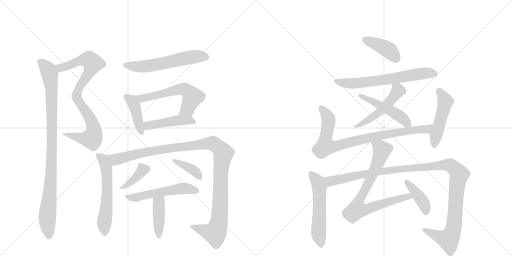
t = 0.00 s
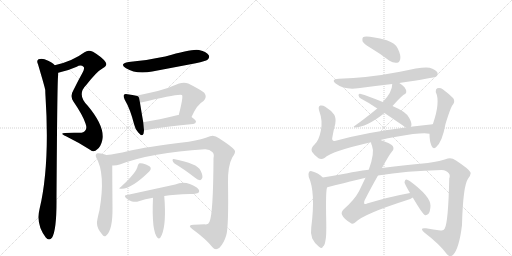
t = 3.32 s
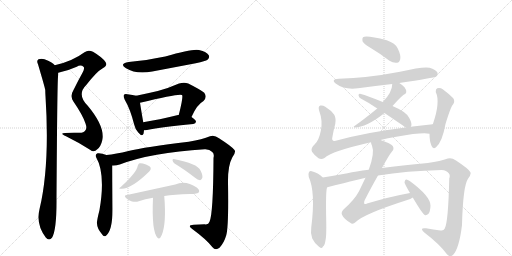
t = 6.63 s
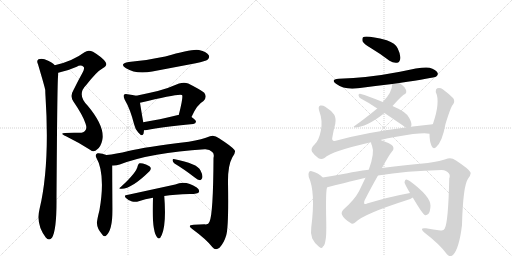
t = 9.95 s
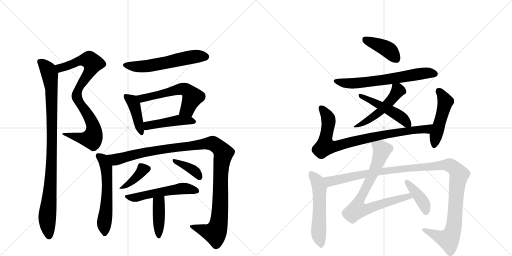
t = 13.26 s
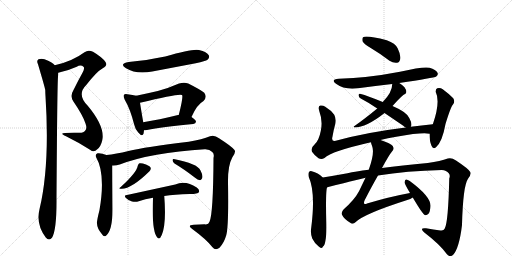
t = 16.58 s

The animated SVG that drew these frames (rendered in a browser with its animation timeline set to each time). Animation: 22 CSS @keyframes rules; one cycle of 16.58 s.

<svg version="1.1" viewBox="0 0 2048 1024" xmlns="http://www.w3.org/2000/svg">
  <g stroke="lightgray" stroke-dasharray="1,1" stroke-width="1" transform="scale(4, 4)">
    <line x1="0" y1="0" x2="256" y2="256"></line>
    <line x1="256" y1="0" x2="0" y2="256"></line>
    <line x1="128" y1="0" x2="128" y2="256"></line>
    <line x1="0" y1="128" x2="256" y2="128"></line>
    <line x1="256" y1="0" x2="512" y2="256"></line>
    <line x1="512" y1="0" x2="256" y2="256"></line>
    <line x1="384" y1="0" x2="384" y2="256"></line>
    <line x1="256" y1="128" x2="512" y2="128"></line>
  </g>
<g transform="scale(1, -1) translate(0, -850)">
   <style type="text/css">
    @keyframes keyframes0 {
      from {
       stroke: black;
       stroke-dashoffset: 849;
       stroke-width: 128;
       }
       73% {
       animation-timing-function: step-end;
       stroke: black;
       stroke-dashoffset: 0;
       stroke-width: 128;
       }
       to {
       stroke: black;
       stroke-width: 1024;
       }
       }
       #make-me-a-hanzi-animation-0 {
         animation: keyframes0 0.940918s both;
         animation-delay: 0.000000s;
         animation-timing-function: linear;
       }
    @keyframes keyframes1 {
      from {
       stroke: black;
       stroke-dashoffset: 966;
       stroke-width: 128;
       }
       76% {
       animation-timing-function: step-end;
       stroke: black;
       stroke-dashoffset: 0;
       stroke-width: 128;
       }
       to {
       stroke: black;
       stroke-width: 1024;
       }
       }
       #make-me-a-hanzi-animation-1 {
         animation: keyframes1 1.036133s both;
         animation-delay: 0.940918s;
         animation-timing-function: linear;
       }
    @keyframes keyframes2 {
      from {
       stroke: black;
       stroke-dashoffset: 578;
       stroke-width: 128;
       }
       65% {
       animation-timing-function: step-end;
       stroke: black;
       stroke-dashoffset: 0;
       stroke-width: 128;
       }
       to {
       stroke: black;
       stroke-width: 1024;
       }
       }
       #make-me-a-hanzi-animation-2 {
         animation: keyframes2 0.720378s both;
         animation-delay: 1.977051s;
         animation-timing-function: linear;
       }
    @keyframes keyframes3 {
      from {
       stroke: black;
       stroke-dashoffset: 418;
       stroke-width: 128;
       }
       58% {
       animation-timing-function: step-end;
       stroke: black;
       stroke-dashoffset: 0;
       stroke-width: 128;
       }
       to {
       stroke: black;
       stroke-width: 1024;
       }
       }
       #make-me-a-hanzi-animation-3 {
         animation: keyframes3 0.590169s both;
         animation-delay: 2.697428s;
         animation-timing-function: linear;
       }
    @keyframes keyframes4 {
      from {
       stroke: black;
       stroke-dashoffset: 575;
       stroke-width: 128;
       }
       65% {
       animation-timing-function: step-end;
       stroke: black;
       stroke-dashoffset: 0;
       stroke-width: 128;
       }
       to {
       stroke: black;
       stroke-width: 1024;
       }
       }
       #make-me-a-hanzi-animation-4 {
         animation: keyframes4 0.717936s both;
         animation-delay: 3.287598s;
         animation-timing-function: linear;
       }
    @keyframes keyframes5 {
      from {
       stroke: black;
       stroke-dashoffset: 457;
       stroke-width: 128;
       }
       60% {
       animation-timing-function: step-end;
       stroke: black;
       stroke-dashoffset: 0;
       stroke-width: 128;
       }
       to {
       stroke: black;
       stroke-width: 1024;
       }
       }
       #make-me-a-hanzi-animation-5 {
         animation: keyframes5 0.621908s both;
         animation-delay: 4.005534s;
         animation-timing-function: linear;
       }
    @keyframes keyframes6 {
      from {
       stroke: black;
       stroke-dashoffset: 580;
       stroke-width: 128;
       }
       65% {
       animation-timing-function: step-end;
       stroke: black;
       stroke-dashoffset: 0;
       stroke-width: 128;
       }
       to {
       stroke: black;
       stroke-width: 1024;
       }
       }
       #make-me-a-hanzi-animation-6 {
         animation: keyframes6 0.722005s both;
         animation-delay: 4.627441s;
         animation-timing-function: linear;
       }
    @keyframes keyframes7 {
      from {
       stroke: black;
       stroke-dashoffset: 1160;
       stroke-width: 128;
       }
       79% {
       animation-timing-function: step-end;
       stroke: black;
       stroke-dashoffset: 0;
       stroke-width: 128;
       }
       to {
       stroke: black;
       stroke-width: 1024;
       }
       }
       #make-me-a-hanzi-animation-7 {
         animation: keyframes7 1.194010s both;
         animation-delay: 5.349447s;
         animation-timing-function: linear;
       }
    @keyframes keyframes8 {
      from {
       stroke: black;
       stroke-dashoffset: 383;
       stroke-width: 128;
       }
       55% {
       animation-timing-function: step-end;
       stroke: black;
       stroke-dashoffset: 0;
       stroke-width: 128;
       }
       to {
       stroke: black;
       stroke-width: 1024;
       }
       }
       #make-me-a-hanzi-animation-8 {
         animation: keyframes8 0.561686s both;
         animation-delay: 6.543457s;
         animation-timing-function: linear;
       }
    @keyframes keyframes9 {
      from {
       stroke: black;
       stroke-dashoffset: 378;
       stroke-width: 128;
       }
       55% {
       animation-timing-function: step-end;
       stroke: black;
       stroke-dashoffset: 0;
       stroke-width: 128;
       }
       to {
       stroke: black;
       stroke-width: 1024;
       }
       }
       #make-me-a-hanzi-animation-9 {
         animation: keyframes9 0.557617s both;
         animation-delay: 7.105143s;
         animation-timing-function: linear;
       }
    @keyframes keyframes10 {
      from {
       stroke: black;
       stroke-dashoffset: 531;
       stroke-width: 128;
       }
       63% {
       animation-timing-function: step-end;
       stroke: black;
       stroke-dashoffset: 0;
       stroke-width: 128;
       }
       to {
       stroke: black;
       stroke-width: 1024;
       }
       }
       #make-me-a-hanzi-animation-10 {
         animation: keyframes10 0.682129s both;
         animation-delay: 7.662760s;
         animation-timing-function: linear;
       }
    @keyframes keyframes11 {
      from {
       stroke: black;
       stroke-dashoffset: 410;
       stroke-width: 128;
       }
       57% {
       animation-timing-function: step-end;
       stroke: black;
       stroke-dashoffset: 0;
       stroke-width: 128;
       }
       to {
       stroke: black;
       stroke-width: 1024;
       }
       }
       #make-me-a-hanzi-animation-11 {
         animation: keyframes11 0.583659s both;
         animation-delay: 8.344889s;
         animation-timing-function: linear;
       }
    @keyframes keyframes12 {
      from {
       stroke: black;
       stroke-dashoffset: 409;
       stroke-width: 128;
       }
       57% {
       animation-timing-function: step-end;
       stroke: black;
       stroke-dashoffset: 0;
       stroke-width: 128;
       }
       to {
       stroke: black;
       stroke-width: 1024;
       }
       }
       #make-me-a-hanzi-animation-12 {
         animation: keyframes12 0.582845s both;
         animation-delay: 8.928548s;
         animation-timing-function: linear;
       }
    @keyframes keyframes13 {
      from {
       stroke: black;
       stroke-dashoffset: 652;
       stroke-width: 128;
       }
       68% {
       animation-timing-function: step-end;
       stroke: black;
       stroke-dashoffset: 0;
       stroke-width: 128;
       }
       to {
       stroke: black;
       stroke-width: 1024;
       }
       }
       #make-me-a-hanzi-animation-13 {
         animation: keyframes13 0.780599s both;
         animation-delay: 9.511393s;
         animation-timing-function: linear;
       }
    @keyframes keyframes14 {
      from {
       stroke: black;
       stroke-dashoffset: 505;
       stroke-width: 128;
       }
       62% {
       animation-timing-function: step-end;
       stroke: black;
       stroke-dashoffset: 0;
       stroke-width: 128;
       }
       to {
       stroke: black;
       stroke-width: 1024;
       }
       }
       #make-me-a-hanzi-animation-14 {
         animation: keyframes14 0.660970s both;
         animation-delay: 10.291992s;
         animation-timing-function: linear;
       }
    @keyframes keyframes15 {
      from {
       stroke: black;
       stroke-dashoffset: 484;
       stroke-width: 128;
       }
       61% {
       animation-timing-function: step-end;
       stroke: black;
       stroke-dashoffset: 0;
       stroke-width: 128;
       }
       to {
       stroke: black;
       stroke-width: 1024;
       }
       }
       #make-me-a-hanzi-animation-15 {
         animation: keyframes15 0.643880s both;
         animation-delay: 10.952962s;
         animation-timing-function: linear;
       }
    @keyframes keyframes16 {
      from {
       stroke: black;
       stroke-dashoffset: 852;
       stroke-width: 128;
       }
       73% {
       animation-timing-function: step-end;
       stroke: black;
       stroke-dashoffset: 0;
       stroke-width: 128;
       }
       to {
       stroke: black;
       stroke-width: 1024;
       }
       }
       #make-me-a-hanzi-animation-16 {
         animation: keyframes16 0.943359s both;
         animation-delay: 11.596842s;
         animation-timing-function: linear;
       }
    @keyframes keyframes17 {
      from {
       stroke: black;
       stroke-dashoffset: 489;
       stroke-width: 128;
       }
       61% {
       animation-timing-function: step-end;
       stroke: black;
       stroke-dashoffset: 0;
       stroke-width: 128;
       }
       to {
       stroke: black;
       stroke-width: 1024;
       }
       }
       #make-me-a-hanzi-animation-17 {
         animation: keyframes17 0.647949s both;
         animation-delay: 12.540202s;
         animation-timing-function: linear;
       }
    @keyframes keyframes18 {
      from {
       stroke: black;
       stroke-dashoffset: 556;
       stroke-width: 128;
       }
       64% {
       animation-timing-function: step-end;
       stroke: black;
       stroke-dashoffset: 0;
       stroke-width: 128;
       }
       to {
       stroke: black;
       stroke-width: 1024;
       }
       }
       #make-me-a-hanzi-animation-18 {
         animation: keyframes18 0.702474s both;
         animation-delay: 13.188151s;
         animation-timing-function: linear;
       }
    @keyframes keyframes19 {
      from {
       stroke: black;
       stroke-dashoffset: 1190;
       stroke-width: 128;
       }
       79% {
       animation-timing-function: step-end;
       stroke: black;
       stroke-dashoffset: 0;
       stroke-width: 128;
       }
       to {
       stroke: black;
       stroke-width: 1024;
       }
       }
       #make-me-a-hanzi-animation-19 {
         animation: keyframes19 1.218424s both;
         animation-delay: 13.890625s;
         animation-timing-function: linear;
       }
    @keyframes keyframes20 {
      from {
       stroke: black;
       stroke-dashoffset: 785;
       stroke-width: 128;
       }
       72% {
       animation-timing-function: step-end;
       stroke: black;
       stroke-dashoffset: 0;
       stroke-width: 128;
       }
       to {
       stroke: black;
       stroke-width: 1024;
       }
       }
       #make-me-a-hanzi-animation-20 {
         animation: keyframes20 0.888835s both;
         animation-delay: 15.109049s;
         animation-timing-function: linear;
       }
    @keyframes keyframes21 {
      from {
       stroke: black;
       stroke-dashoffset: 405;
       stroke-width: 128;
       }
       57% {
       animation-timing-function: step-end;
       stroke: black;
       stroke-dashoffset: 0;
       stroke-width: 128;
       }
       to {
       stroke: black;
       stroke-width: 1024;
       }
       }
       #make-me-a-hanzi-animation-21 {
         animation: keyframes21 0.579590s both;
         animation-delay: 15.997884s;
         animation-timing-function: linear;
       }
</style>
<path d="M 233 559 Q 269 566 307 583 Q 323 593 335 582 Q 339 575 330 559 Q 311 525 294 490 Q 279 466 293 445 Q 332 388 342 356 Q 349 337 341 328 Q 335 318 314 319 Q 289 320 260 318 Q 236 317 264 305 Q 313 281 360 251 Q 376 238 388 252 Q 403 262 409 289 Q 421 343 351 427 Q 306 472 345 510 Q 387 564 411 577 Q 432 587 422 602 Q 409 621 372 643 Q 353 652 338 641 Q 290 605 219 589 C 190 582 204 552 233 559 Z" fill="lightgray"></path> 
<path d="M 219 589 Q 210 601 178 613 Q 166 617 154 613 Q 145 607 152 593 Q 179 502 181 490 Q 181 480 182 465 Q 200 189 158 13 Q 143 -47 183 -100 Q 196 -115 208 -101 Q 227 -71 226 56 Q 229 512 232 542 Q 233 552 233 559 C 234 577 234 577 219 589 Z" fill="lightgray"></path> 
<path d="M 515 602 Q 475 595 504 577 Q 544 552 609 564 L 783 597 Q 823 606 830 611 Q 840 620 835 629 Q 828 642 796 650 Q 771 656 661 624 Q 583 608 515 602 Z" fill="lightgray"></path> 
<path d="M 545 467 Q 532 471 510 473 Q 500 476 496 471 Q 492 465 499 451 Q 521 414 537 351 Q 541 332 553 320 Q 569 301 574 315 Q 575 321 576 329 L 573 361 Q 563 419 560 439 C 556 464 556 464 545 467 Z" fill="lightgray"></path> 
<path d="M 766 382 Q 787 431 814 446 Q 830 462 817 479 Q 801 492 753 516 Q 737 523 716 516 Q 673 497 631 486 Q 588 476 545 467 C 516 461 531 432 560 439 Q 719 478 728 470 Q 734 464 715 390 C 708 361 754 355 766 382 Z" fill="lightgray"></path> 
<path d="M 576 329 Q 580 329 588 330 Q 646 343 773 354 Q 783 355 784 363 Q 784 370 766 382 L 715 390 Q 714 391 712 390 Q 636 371 573 361 C 543 356 546 327 576 329 Z" fill="lightgray"></path> 
<path d="M 426 230 Q 404 239 390 237 Q 380 233 384 222 Q 423 155 398 10 Q 386 -38 388 -44 Q 388 -63 408 -87 Q 415 -99 424 -93 Q 451 -72 450 18 Q 449 151 449 188 C 449 218 449 222 426 230 Z" fill="lightgray"></path> 
<path d="M 449 188 Q 464 187 479 192 Q 605 240 819 253 Q 838 254 849 242 Q 858 235 854 218 Q 853 -5 838 -37 Q 834 -50 818 -47 Q 799 -48 775 -49 Q 747 -50 769 -66 Q 826 -108 849 -138 Q 862 -154 878 -141 Q 896 -122 905 -91 Q 915 -58 912 120 Q 911 187 929 220 Q 945 242 938 250 Q 929 263 876 297 Q 857 312 840 305 Q 810 293 755 283 Q 580 262 514 246 Q 463 234 426 230 C 396 226 419 184 449 188 Z" fill="lightgray"></path> 
<path d="M 551 187 Q 547 160 483 102 Q 470 93 487 95 Q 526 95 597 164 Q 604 171 603 178 Q 602 185 584 192 Q 566 199 558 197 Q 554 196 551 187 Z" fill="lightgray"></path> 
<path d="M 698 196 Q 735 174 779 140 Q 791 130 800 129 Q 804 129 808 136 Q 814 145 802 168 Q 790 196 695 214 Q 691 215 690 209 Q 691 202 698 196 Z" fill="lightgray"></path> 
<path d="M 657 66 Q 697 73 759 74 Q 792 74 796 82 Q 799 91 787 100 Q 742 130 701 112 L 508 70 Q 493 69 505 57 Q 515 47 528 44 Q 544 41 555 45 Q 580 54 612 59 L 657 66 Z" fill="lightgray"></path> 
<path d="M 612 59 Q 606 -76 630 -101 Q 639 -110 647 -90 Q 666 -45 657 66 C 655 96 613 89 612 59 Z" fill="lightgray"></path> 
<path d="M 1483 658 Q 1520 636 1558 607 Q 1573 597 1588 599 Q 1598 600 1601 614 Q 1604 629 1591 656 Q 1582 677 1547 689 Q 1465 710 1452 701 Q 1448 697 1450 685 Q 1454 675 1483 658 Z" fill="lightgray"></path> 
<path d="M 1597 518 Q 1736 539 1745 544 Q 1754 551 1750 559 Q 1744 571 1718 579 Q 1694 585 1600 563 Q 1470 538 1355 535 Q 1321 532 1344 515 Q 1377 490 1432 497 Q 1499 506 1569 514 L 1597 518 Z" fill="lightgray"></path> 
<path d="M 1570 426 Q 1610 471 1620 474 Q 1626 477 1625 484 Q 1625 491 1618 501 Q 1609 511 1597 518 C 1572 534 1571 535 1569 514 Q 1569 481 1531 442 L 1509 416 Q 1458 374 1418 346 Q 1411 343 1419 340 Q 1464 340 1537 397 Q 1537 398 1538 398 L 1570 426 Z" fill="lightgray"></path> 
<path d="M 1643 343 Q 1643 344 1644 344 Q 1650 354 1637 378 Q 1627 402 1570 426 L 1531 442 Q 1473 466 1440 475 Q 1434 476 1434 469 Q 1435 460 1443 456 Q 1474 440 1509 416 L 1538 398 L 1613 347 Q 1617 343 1623 340 C 1638 331 1638 331 1643 343 Z" fill="lightgray"></path> 
<path d="M 1522 290 Q 1550 297 1585 303 Q 1691 322 1718 315 C 1748 312 1761 356 1731 353 Q 1685 349 1643 343 L 1623 340 Q 1467 321 1343 287 Q 1324 283 1330 304 Q 1334 329 1341 354 Q 1345 376 1337 391 Q 1324 409 1301 423 Q 1291 430 1281 428 Q 1271 425 1277 406 Q 1292 366 1283 326 Q 1276 289 1259 273 Q 1241 257 1248 243 Q 1258 228 1274 217 Q 1286 211 1298 218 Q 1325 245 1484 281 L 1522 290 Z" fill="lightgray"></path> 
<path d="M 1718 315 Q 1718 285 1726 267 Q 1732 251 1744 261 Q 1769 282 1782 354 Q 1803 423 1812 432 Q 1821 444 1813 457 Q 1798 473 1771 493 Q 1761 500 1749 497 Q 1742 494 1743 482 Q 1762 443 1732 355 Q 1731 355 1731 353 L 1718 315 Z" fill="lightgray"></path> 
<path d="M 1291 140 Q 1272 159 1247 165 Q 1241 168 1236 162 Q 1232 155 1235 142 Q 1263 81 1245 -60 Q 1241 -84 1249 -104 Q 1259 -125 1276 -137 Q 1289 -147 1292 -136 Q 1299 -132 1302 -111 Q 1306 -95 1305 -38 Q 1302 94 1309 101 C 1314 119 1313 120 1291 140 Z" fill="lightgray"></path> 
<path d="M 1512 148 Q 1626 167 1767 170 Q 1786 169 1795 157 Q 1802 150 1797 136 Q 1793 -39 1779 -64 Q 1775 -74 1762 -72 Q 1734 -68 1704 -63 Q 1676 -60 1696 -79 Q 1760 -128 1787 -166 Q 1799 -181 1812 -170 Q 1837 -143 1848 -50 Q 1852 106 1872 135 Q 1887 154 1881 162 Q 1874 175 1824 208 Q 1806 221 1791 216 Q 1763 206 1711 198 Q 1605 188 1528 178 L 1475 171 Q 1423 165 1390 157 Q 1335 147 1291 140 C 1261 135 1280 94 1309 101 Q 1457 138 1462 139 L 1512 148 Z" fill="lightgray"></path> 
<path d="M 1640 78 Q 1558 63 1468 36 Q 1461 32 1457 35 Q 1454 39 1459 50 Q 1489 108 1512 148 L 1528 178 Q 1556 230 1568 244 Q 1578 254 1571 266 Q 1564 276 1522 290 C 1494 300 1476 306 1484 281 Q 1484 277 1488 267 Q 1500 239 1475 171 L 1462 139 L 1436 85 Q 1418 51 1375 13 Q 1363 0 1368 -9 Q 1375 -25 1401 -41 Q 1411 -50 1423 -38 Q 1457 -5 1629 50 Q 1642 54 1651 60 C 1678 73 1669 84 1640 78 Z" fill="lightgray"></path> 
<path d="M 1651 60 Q 1690 -6 1699 -10 Q 1706 -13 1714 -5 Q 1721 4 1722 27 Q 1723 64 1639 126 Q 1629 133 1624 132 Q 1620 131 1618 121 Q 1618 115 1640 78 L 1651 60 Z" fill="lightgray"></path> 
      <clipPath id="make-me-a-hanzi-clip-0">
      <path d="M 233 559 Q 269 566 307 583 Q 323 593 335 582 Q 339 575 330 559 Q 311 525 294 490 Q 279 466 293 445 Q 332 388 342 356 Q 349 337 341 328 Q 335 318 314 319 Q 289 320 260 318 Q 236 317 264 305 Q 313 281 360 251 Q 376 238 388 252 Q 403 262 409 289 Q 421 343 351 427 Q 306 472 345 510 Q 387 564 411 577 Q 432 587 422 602 Q 409 621 372 643 Q 353 652 338 641 Q 290 605 219 589 C 190 582 204 552 233 559 Z" fill="lightgray"></path>
      </clipPath>
      <path clip-path="url(#make-me-a-hanzi-clip-0)" d="M 228 587 L 242 578 L 318 607 L 351 611 L 371 597 L 359 564 L 318 504 L 307 475 L 313 447 L 368 360 L 375 333 L 370 300 L 339 294 L 267 313 " fill="none" id="make-me-a-hanzi-animation-0" stroke-dasharray="721 1442" stroke-linecap="round"></path>

      <clipPath id="make-me-a-hanzi-clip-1">
      <path d="M 219 589 Q 210 601 178 613 Q 166 617 154 613 Q 145 607 152 593 Q 179 502 181 490 Q 181 480 182 465 Q 200 189 158 13 Q 143 -47 183 -100 Q 196 -115 208 -101 Q 227 -71 226 56 Q 229 512 232 542 Q 233 552 233 559 C 234 577 234 577 219 589 Z" fill="lightgray"></path>
      </clipPath>
      <path clip-path="url(#make-me-a-hanzi-clip-1)" d="M 162 602 L 189 576 L 196 560 L 206 494 L 208 204 L 189 -12 L 196 -93 " fill="none" id="make-me-a-hanzi-animation-1" stroke-dasharray="838 1676" stroke-linecap="round"></path>

      <clipPath id="make-me-a-hanzi-clip-2">
      <path d="M 515 602 Q 475 595 504 577 Q 544 552 609 564 L 783 597 Q 823 606 830 611 Q 840 620 835 629 Q 828 642 796 650 Q 771 656 661 624 Q 583 608 515 602 Z" fill="lightgray"></path>
      </clipPath>
      <path clip-path="url(#make-me-a-hanzi-clip-2)" d="M 506 591 L 529 585 L 581 585 L 778 624 L 823 623 " fill="none" id="make-me-a-hanzi-animation-2" stroke-dasharray="450 900" stroke-linecap="round"></path>

      <clipPath id="make-me-a-hanzi-clip-3">
      <path d="M 545 467 Q 532 471 510 473 Q 500 476 496 471 Q 492 465 499 451 Q 521 414 537 351 Q 541 332 553 320 Q 569 301 574 315 Q 575 321 576 329 L 573 361 Q 563 419 560 439 C 556 464 556 464 545 467 Z" fill="lightgray"></path>
      </clipPath>
      <path clip-path="url(#make-me-a-hanzi-clip-3)" d="M 504 466 L 535 435 L 564 320 " fill="none" id="make-me-a-hanzi-animation-3" stroke-dasharray="290 580" stroke-linecap="round"></path>

      <clipPath id="make-me-a-hanzi-clip-4">
      <path d="M 766 382 Q 787 431 814 446 Q 830 462 817 479 Q 801 492 753 516 Q 737 523 716 516 Q 673 497 631 486 Q 588 476 545 467 C 516 461 531 432 560 439 Q 719 478 728 470 Q 734 464 715 390 C 708 361 754 355 766 382 Z" fill="lightgray"></path>
      </clipPath>
      <path clip-path="url(#make-me-a-hanzi-clip-4)" d="M 553 463 L 571 455 L 717 494 L 741 493 L 769 462 L 749 413 L 723 400 " fill="none" id="make-me-a-hanzi-animation-4" stroke-dasharray="447 894" stroke-linecap="round"></path>

      <clipPath id="make-me-a-hanzi-clip-5">
      <path d="M 576 329 Q 580 329 588 330 Q 646 343 773 354 Q 783 355 784 363 Q 784 370 766 382 L 715 390 Q 714 391 712 390 Q 636 371 573 361 C 543 356 546 327 576 329 Z" fill="lightgray"></path>
      </clipPath>
      <path clip-path="url(#make-me-a-hanzi-clip-5)" d="M 582 335 L 597 349 L 708 369 L 775 363 " fill="none" id="make-me-a-hanzi-animation-5" stroke-dasharray="329 658" stroke-linecap="round"></path>

      <clipPath id="make-me-a-hanzi-clip-6">
      <path d="M 426 230 Q 404 239 390 237 Q 380 233 384 222 Q 423 155 398 10 Q 386 -38 388 -44 Q 388 -63 408 -87 Q 415 -99 424 -93 Q 451 -72 450 18 Q 449 151 449 188 C 449 218 449 222 426 230 Z" fill="lightgray"></path>
      </clipPath>
      <path clip-path="url(#make-me-a-hanzi-clip-6)" d="M 393 227 L 412 213 L 419 199 L 428 154 L 429 73 L 417 -41 L 418 -84 " fill="none" id="make-me-a-hanzi-animation-6" stroke-dasharray="452 904" stroke-linecap="round"></path>

      <clipPath id="make-me-a-hanzi-clip-7">
      <path d="M 449 188 Q 464 187 479 192 Q 605 240 819 253 Q 838 254 849 242 Q 858 235 854 218 Q 853 -5 838 -37 Q 834 -50 818 -47 Q 799 -48 775 -49 Q 747 -50 769 -66 Q 826 -108 849 -138 Q 862 -154 878 -141 Q 896 -122 905 -91 Q 915 -58 912 120 Q 911 187 929 220 Q 945 242 938 250 Q 929 263 876 297 Q 857 312 840 305 Q 810 293 755 283 Q 580 262 514 246 Q 463 234 426 230 C 396 226 419 184 449 188 Z" fill="lightgray"></path>
      </clipPath>
      <path clip-path="url(#make-me-a-hanzi-clip-7)" d="M 433 225 L 466 212 L 563 238 L 686 259 L 844 277 L 870 266 L 894 238 L 883 178 L 882 40 L 873 -52 L 860 -82 L 769 -56 " fill="none" id="make-me-a-hanzi-animation-7" stroke-dasharray="1032 2064" stroke-linecap="round"></path>

      <clipPath id="make-me-a-hanzi-clip-8">
      <path d="M 551 187 Q 547 160 483 102 Q 470 93 487 95 Q 526 95 597 164 Q 604 171 603 178 Q 602 185 584 192 Q 566 199 558 197 Q 554 196 551 187 Z" fill="lightgray"></path>
      </clipPath>
      <path clip-path="url(#make-me-a-hanzi-clip-8)" d="M 591 175 L 572 171 L 538 133 L 491 102 " fill="none" id="make-me-a-hanzi-animation-8" stroke-dasharray="255 510" stroke-linecap="round"></path>

      <clipPath id="make-me-a-hanzi-clip-9">
      <path d="M 698 196 Q 735 174 779 140 Q 791 130 800 129 Q 804 129 808 136 Q 814 145 802 168 Q 790 196 695 214 Q 691 215 690 209 Q 691 202 698 196 Z" fill="lightgray"></path>
      </clipPath>
      <path clip-path="url(#make-me-a-hanzi-clip-9)" d="M 699 205 L 767 174 L 790 155 L 798 139 " fill="none" id="make-me-a-hanzi-animation-9" stroke-dasharray="250 500" stroke-linecap="round"></path>

      <clipPath id="make-me-a-hanzi-clip-10">
      <path d="M 657 66 Q 697 73 759 74 Q 792 74 796 82 Q 799 91 787 100 Q 742 130 701 112 L 508 70 Q 493 69 505 57 Q 515 47 528 44 Q 544 41 555 45 Q 580 54 612 59 L 657 66 Z" fill="lightgray"></path>
      </clipPath>
      <path clip-path="url(#make-me-a-hanzi-clip-10)" d="M 517 61 L 546 60 L 725 96 L 788 86 " fill="none" id="make-me-a-hanzi-animation-10" stroke-dasharray="403 806" stroke-linecap="round"></path>

      <clipPath id="make-me-a-hanzi-clip-11">
      <path d="M 612 59 Q 606 -76 630 -101 Q 639 -110 647 -90 Q 666 -45 657 66 C 655 96 613 89 612 59 Z" fill="lightgray"></path>
      </clipPath>
      <path clip-path="url(#make-me-a-hanzi-clip-11)" d="M 651 55 L 635 39 L 636 -92 " fill="none" id="make-me-a-hanzi-animation-11" stroke-dasharray="282 564" stroke-linecap="round"></path>

      <clipPath id="make-me-a-hanzi-clip-12">
      <path d="M 1483 658 Q 1520 636 1558 607 Q 1573 597 1588 599 Q 1598 600 1601 614 Q 1604 629 1591 656 Q 1582 677 1547 689 Q 1465 710 1452 701 Q 1448 697 1450 685 Q 1454 675 1483 658 Z" fill="lightgray"></path>
      </clipPath>
      <path clip-path="url(#make-me-a-hanzi-clip-12)" d="M 1458 695 L 1553 651 L 1585 615 " fill="none" id="make-me-a-hanzi-animation-12" stroke-dasharray="281 562" stroke-linecap="round"></path>

      <clipPath id="make-me-a-hanzi-clip-13">
      <path d="M 1597 518 Q 1736 539 1745 544 Q 1754 551 1750 559 Q 1744 571 1718 579 Q 1694 585 1600 563 Q 1470 538 1355 535 Q 1321 532 1344 515 Q 1377 490 1432 497 Q 1499 506 1569 514 L 1597 518 Z" fill="lightgray"></path>
      </clipPath>
      <path clip-path="url(#make-me-a-hanzi-clip-13)" d="M 1347 526 L 1368 519 L 1421 517 L 1607 540 L 1686 556 L 1739 554 " fill="none" id="make-me-a-hanzi-animation-13" stroke-dasharray="524 1048" stroke-linecap="round"></path>

      <clipPath id="make-me-a-hanzi-clip-14">
      <path d="M 1570 426 Q 1610 471 1620 474 Q 1626 477 1625 484 Q 1625 491 1618 501 Q 1609 511 1597 518 C 1572 534 1571 535 1569 514 Q 1569 481 1531 442 L 1509 416 Q 1458 374 1418 346 Q 1411 343 1419 340 Q 1464 340 1537 397 Q 1537 398 1538 398 L 1570 426 Z" fill="lightgray"></path>
      </clipPath>
      <path clip-path="url(#make-me-a-hanzi-clip-14)" d="M 1577 508 L 1592 488 L 1563 447 L 1505 391 L 1424 344 " fill="none" id="make-me-a-hanzi-animation-14" stroke-dasharray="377 754" stroke-linecap="round"></path>

      <clipPath id="make-me-a-hanzi-clip-15">
      <path d="M 1643 343 Q 1643 344 1644 344 Q 1650 354 1637 378 Q 1627 402 1570 426 L 1531 442 Q 1473 466 1440 475 Q 1434 476 1434 469 Q 1435 460 1443 456 Q 1474 440 1509 416 L 1538 398 L 1613 347 Q 1617 343 1623 340 C 1638 331 1638 331 1643 343 Z" fill="lightgray"></path>
      </clipPath>
      <path clip-path="url(#make-me-a-hanzi-clip-15)" d="M 1443 466 L 1597 387 L 1637 350 " fill="none" id="make-me-a-hanzi-animation-15" stroke-dasharray="356 712" stroke-linecap="round"></path>

      <clipPath id="make-me-a-hanzi-clip-16">
      <path d="M 1522 290 Q 1550 297 1585 303 Q 1691 322 1718 315 C 1748 312 1761 356 1731 353 Q 1685 349 1643 343 L 1623 340 Q 1467 321 1343 287 Q 1324 283 1330 304 Q 1334 329 1341 354 Q 1345 376 1337 391 Q 1324 409 1301 423 Q 1291 430 1281 428 Q 1271 425 1277 406 Q 1292 366 1283 326 Q 1276 289 1259 273 Q 1241 257 1248 243 Q 1258 228 1274 217 Q 1286 211 1298 218 Q 1325 245 1484 281 L 1522 290 Z" fill="lightgray"></path>
      </clipPath>
      <path clip-path="url(#make-me-a-hanzi-clip-16)" d="M 1286 418 L 1314 371 L 1301 265 L 1337 264 L 1517 308 L 1706 334 L 1724 348 " fill="none" id="make-me-a-hanzi-animation-16" stroke-dasharray="724 1448" stroke-linecap="round"></path>

      <clipPath id="make-me-a-hanzi-clip-17">
      <path d="M 1718 315 Q 1718 285 1726 267 Q 1732 251 1744 261 Q 1769 282 1782 354 Q 1803 423 1812 432 Q 1821 444 1813 457 Q 1798 473 1771 493 Q 1761 500 1749 497 Q 1742 494 1743 482 Q 1762 443 1732 355 Q 1731 355 1731 353 L 1718 315 Z" fill="lightgray"></path>
      </clipPath>
      <path clip-path="url(#make-me-a-hanzi-clip-17)" d="M 1755 486 L 1782 444 L 1736 267 " fill="none" id="make-me-a-hanzi-animation-17" stroke-dasharray="361 722" stroke-linecap="round"></path>

      <clipPath id="make-me-a-hanzi-clip-18">
      <path d="M 1291 140 Q 1272 159 1247 165 Q 1241 168 1236 162 Q 1232 155 1235 142 Q 1263 81 1245 -60 Q 1241 -84 1249 -104 Q 1259 -125 1276 -137 Q 1289 -147 1292 -136 Q 1299 -132 1302 -111 Q 1306 -95 1305 -38 Q 1302 94 1309 101 C 1314 119 1313 120 1291 140 Z" fill="lightgray"></path>
      </clipPath>
      <path clip-path="url(#make-me-a-hanzi-clip-18)" d="M 1244 155 L 1270 122 L 1278 99 L 1274 -70 L 1284 -134 " fill="none" id="make-me-a-hanzi-animation-18" stroke-dasharray="428 856" stroke-linecap="round"></path>

      <clipPath id="make-me-a-hanzi-clip-19">
      <path d="M 1512 148 Q 1626 167 1767 170 Q 1786 169 1795 157 Q 1802 150 1797 136 Q 1793 -39 1779 -64 Q 1775 -74 1762 -72 Q 1734 -68 1704 -63 Q 1676 -60 1696 -79 Q 1760 -128 1787 -166 Q 1799 -181 1812 -170 Q 1837 -143 1848 -50 Q 1852 106 1872 135 Q 1887 154 1881 162 Q 1874 175 1824 208 Q 1806 221 1791 216 Q 1763 206 1711 198 Q 1605 188 1528 178 L 1475 171 Q 1423 165 1390 157 Q 1335 147 1291 140 C 1261 135 1280 94 1309 101 Q 1457 138 1462 139 L 1512 148 Z" fill="lightgray"></path>
      </clipPath>
      <path clip-path="url(#make-me-a-hanzi-clip-19)" d="M 1298 135 L 1322 123 L 1457 154 L 1549 168 L 1768 190 L 1804 187 L 1837 151 L 1826 97 L 1819 -37 L 1811 -77 L 1794 -108 L 1763 -100 L 1697 -69 " fill="none" id="make-me-a-hanzi-animation-19" stroke-dasharray="1062 2124" stroke-linecap="round"></path>

      <clipPath id="make-me-a-hanzi-clip-20">
      <path d="M 1640 78 Q 1558 63 1468 36 Q 1461 32 1457 35 Q 1454 39 1459 50 Q 1489 108 1512 148 L 1528 178 Q 1556 230 1568 244 Q 1578 254 1571 266 Q 1564 276 1522 290 C 1494 300 1476 306 1484 281 Q 1484 277 1488 267 Q 1500 239 1475 171 L 1462 139 L 1436 85 Q 1418 51 1375 13 Q 1363 0 1368 -9 Q 1375 -25 1401 -41 Q 1411 -50 1423 -38 Q 1457 -5 1629 50 Q 1642 54 1651 60 C 1678 73 1669 84 1640 78 Z" fill="lightgray"></path>
      </clipPath>
      <path clip-path="url(#make-me-a-hanzi-clip-20)" d="M 1492 276 L 1528 250 L 1491 152 L 1440 57 L 1428 11 L 1456 10 L 1581 51 L 1633 65 L 1644 62 " fill="none" id="make-me-a-hanzi-animation-20" stroke-dasharray="657 1314" stroke-linecap="round"></path>

      <clipPath id="make-me-a-hanzi-clip-21">
      <path d="M 1651 60 Q 1690 -6 1699 -10 Q 1706 -13 1714 -5 Q 1721 4 1722 27 Q 1723 64 1639 126 Q 1629 133 1624 132 Q 1620 131 1618 121 Q 1618 115 1640 78 L 1651 60 Z" fill="lightgray"></path>
      </clipPath>
      <path clip-path="url(#make-me-a-hanzi-clip-21)" d="M 1626 124 L 1694 38 L 1704 0 " fill="none" id="make-me-a-hanzi-animation-21" stroke-dasharray="277 554" stroke-linecap="round"></path>

</g>
</svg>
